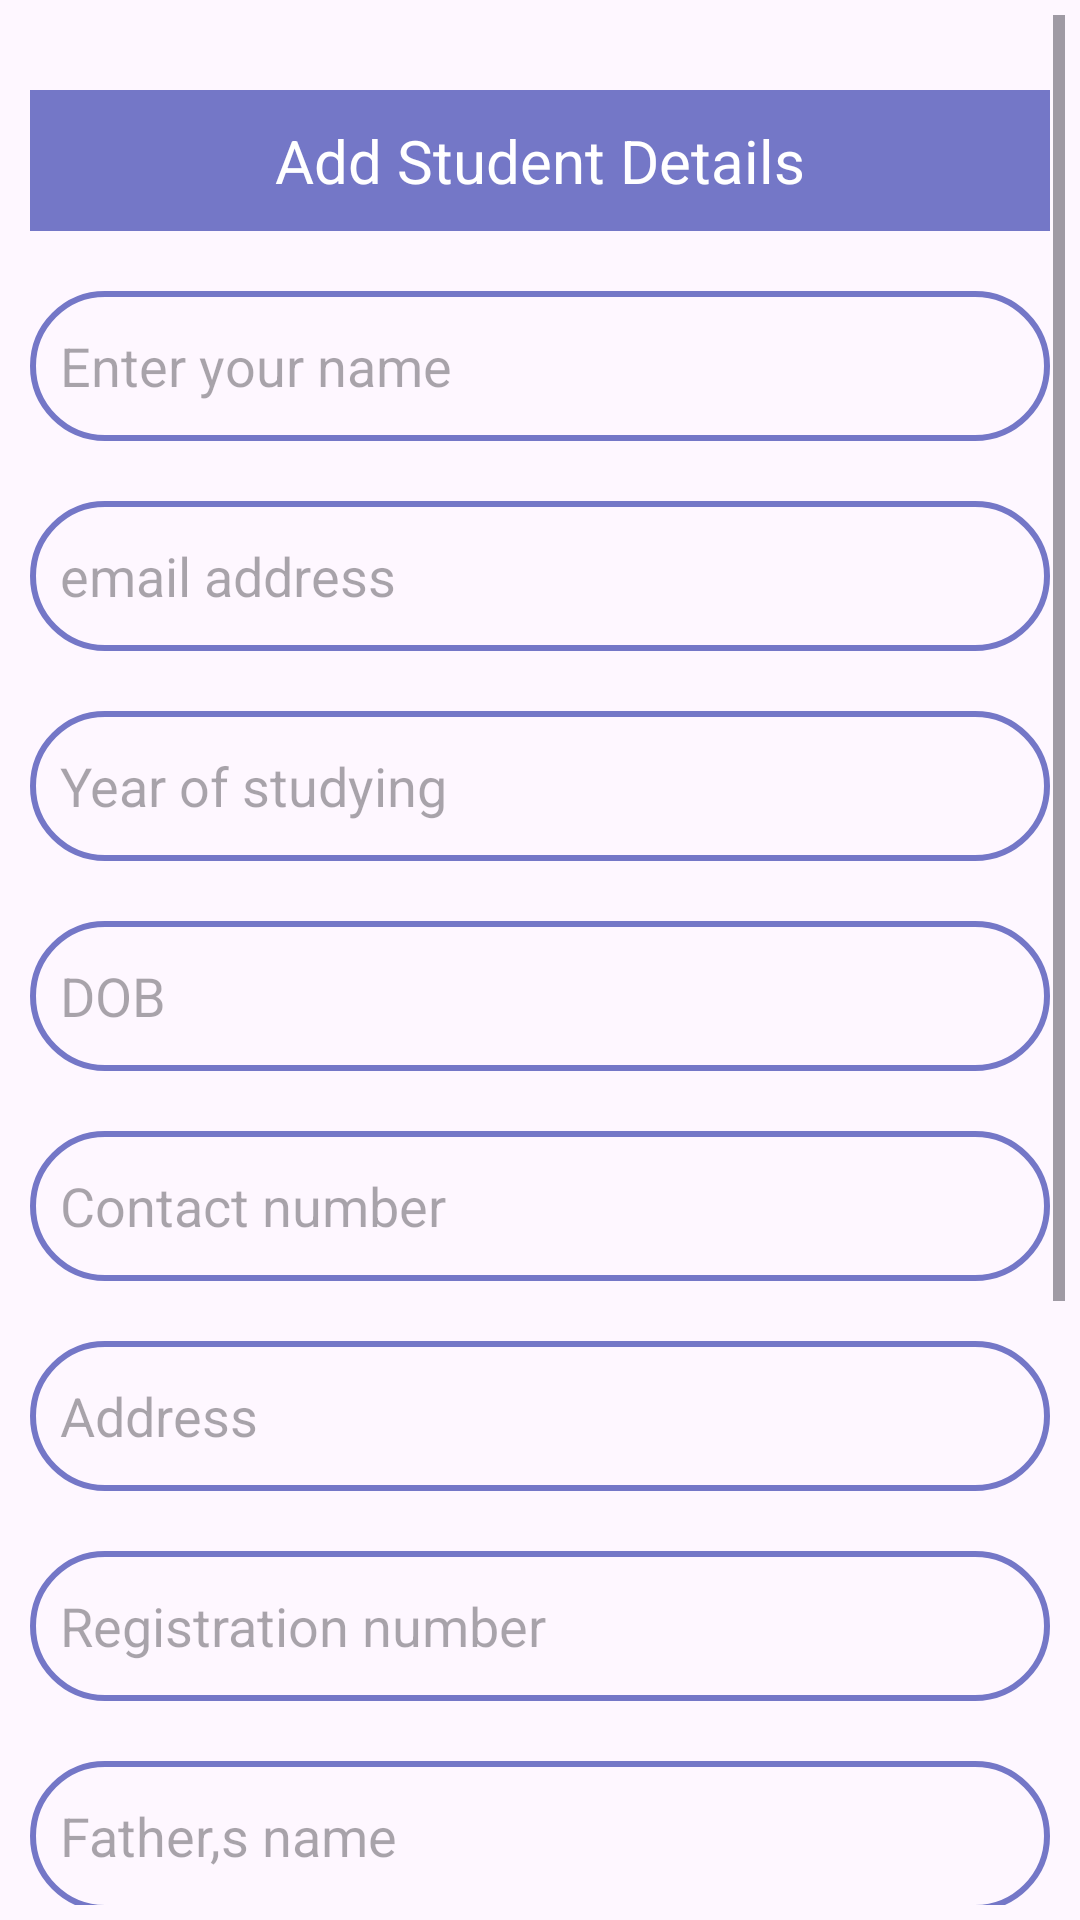

Layout XML and referenced resources for this Android screen:
<!-- AndroidManifest.xml: application theme Theme.Hostell_pluS -->
<!-- res/layout/activity_regstudent_screen.xml -->
<?xml version="1.0" encoding="utf-8"?>
<LinearLayout xmlns:android="http://schemas.android.com/apk/res/android"
    xmlns:app="http://schemas.android.com/apk/res-auto"
    xmlns:tools="http://schemas.android.com/tools"
    android:layout_width="match_parent"
    android:layout_height="match_parent"
    android:orientation="vertical"
    android:padding="5dp"
    android:id="@+id/regstudent">

    <ScrollView
        android:layout_width="match_parent"
        android:layout_height="match_parent">

        <LinearLayout
            android:layout_width="match_parent"
            android:layout_height="wrap_content"
            android:orientation="vertical"
            android:padding="5dp">


        <TextView
            android:id="@+id/addstu"
            android:layout_width="match_parent"
            android:layout_height="wrap_content"
            android:background="@color/Lavender"
            android:padding="10dp"
            android:layout_marginTop="20dp"
            android:text="Add Student Details"
            android:textAlignment="center"
            android:textColor="#FFFFFF"
            android:textSize="20sp" />


            <EditText
            android:id="@+id/editTextText"
            android:layout_width="match_parent"
            android:layout_height="50dp"
            android:ems="10"
            android:inputType="text"
            android:hint="Enter your name"
            android:layout_marginTop="20dp"
            android:padding="10dp"
            android:background="@drawable/custom_edittext"
            android:textColor="@color/black"
            tools:ignore="HardcodedText" />

        <EditText
            android:id="@+id/emailaddEmailAddress"
            android:layout_width="match_parent"
            android:layout_height="50dp"
            android:hint="email address"
            android:ems="10"
            android:padding="10dp"
            android:layout_marginTop="20dp"
            android:textColor="@color/black"
            android:background="@drawable/custom_edittext"
            android:inputType="textEmailAddress"
            tools:ignore="HardcodedText" />
            <EditText
                android:id="@+id/yeartext"
                android:layout_width="match_parent"
                android:layout_height="50dp"
                android:hint="Year of studying"
                android:ems="10"
                android:padding="10dp"
                android:layout_marginTop="20dp"
                android:textColor="@color/black"
                android:background="@drawable/custom_edittext"
                android:inputType="textEmailAddress"
                tools:ignore="HardcodedText" />

            <EditText
                android:id="@+id/dobtext"
                android:layout_width="match_parent"
                android:layout_height="50dp"
                android:hint="DOB"
                android:ems="10"
                android:padding="10dp"
                android:layout_marginTop="20dp"
                android:textColor="@color/black"
                android:background="@drawable/custom_edittext"
                android:inputType="textEmailAddress"
                tools:ignore="HardcodedText" />

        <EditText
            android:id="@+id/phnoPhone"
            android:layout_width="match_parent"
            android:layout_height="50dp"
            android:layout_marginTop="20dp"
            android:textColor="@color/black"
            android:ems="10"
            android:hint="Contact number"
            android:padding="10dp"
            android:background="@drawable/custom_edittext"
            android:inputType="phone" />

        <EditText
            android:id="@+id/addressPostalAddress"
            android:layout_width="match_parent"
            android:layout_height="50dp"
            android:ems="20"
            android:hint="Address"
            android:padding="10dp"
            android:textColor="@color/black"
            android:inputType="textPostalAddress"
            android:layout_marginTop="20dp"
            android:background="@drawable/custom_edittext"/>

        <EditText
            android:id="@+id/regNumber"
            android:layout_width="match_parent"
            android:layout_height="50dp"
            android:ems="10"
            android:inputType="number"
            android:hint="Registration number"
            android:textColor="@color/black"
            android:padding="10dp"
            android:layout_marginTop="20dp"
            android:background="@drawable/custom_edittext"/>

        <EditText
            android:id="@+id/fatherText"
            android:layout_width="match_parent"
            android:layout_height="50dp"
            android:ems="10"
            android:inputType="text"
            android:hint="Father,s name"
            android:layout_marginTop="20dp"
            android:padding="10dp"
            android:background="@drawable/custom_edittext"
            android:textColor="@color/black" />
        <EditText
            android:id="@+id/MotherText"
            android:layout_width="match_parent"
            android:layout_height="50dp"
            android:ems="10"
            android:inputType="text"
            android:hint="Mother's name"
            android:layout_marginTop="20dp"
            android:padding="10dp"
            android:background="@drawable/custom_edittext"
            android:textColor="@color/black" />
            <EditText
                android:id="@+id/parentphone"
                android:layout_width="match_parent"
                android:layout_height="50dp"
                android:layout_marginTop="20dp"
                android:textColor="@color/black"
                android:ems="10"
                android:hint="Parent Contact number"
                android:padding="10dp"
                android:background="@drawable/custom_edittext"
                android:inputType="phone" />


        <EditText
            android:id="@+id/roomNumber"
            android:layout_width="match_parent"
            android:layout_height="50dp"
            android:ems="10"
            android:inputType="number"
            android:hint="Room No"
            android:textColor="@color/black"
            android:layout_marginTop="20dp"
            android:padding="10dp"
            android:background="@drawable/custom_edittext"/>


            <Button
            android:layout_width="match_parent"
            android:layout_height="wrap_content"
            android:padding="10dp"
            android:id="@+id/SUBMIT"
            android:text="SUBMIT"
            android:layout_marginTop="10dp"
            android:textStyle="bold"/>

        <View
            android:id="@+id/divider"
            android:layout_width="match_parent"
            android:layout_height="1dp"
            android:layout_marginTop="20dp"
            android:background="?android:attr/listDivider" />

        </LinearLayout>

    </ScrollView>


    <com.google.android.material.navigation.NavigationView
        android:layout_width="wrap_content"
        android:layout_height="wrap_content"
        android:background="@drawable/custom_edittext"
        android:backgroundTint="@color/Lavender"
        android:onClick="@+id/wardenlyout">

        <ImageView
            android:id="@+id/right_icon"
            android:layout_width="375dp"
            android:layout_height="wrap_content"
            android:layout_alignParentEnd="true"
            android:layout_margin="10sp"
            android:onClick="@+id/wardenlyout"
            android:padding="10dp"
            android:scrollbarSize="10dp"
            android:src="@drawable/baseline_home_24"
            android:text="Home" />


    </com.google.android.material.navigation.NavigationView>


</LinearLayout>
<!-- resources referenced by this layout -->
<resources>
  <color name="Lavender">#7477C7</color>
  <color name="black">#000000</color>
  <!-- drawable custom_edittext (drawable) -->
  <?xml version="1.0" encoding="utf-8"?>
  <shape xmlns:android="http://schemas.android.com/apk/res/android"
      android:shape="rectangle">
  
      <stroke
  
          android:width="2dp"
          android:color="@color/Lavender"/>
  
      <corners
  
          android:radius="30dp"/>
  </shape>
  <style name="Theme.Hostell_pluS" parent="Base.Theme.Hostell_pluS" />
  <style name="Base.Theme.Hostell_pluS" parent="Theme.Material3.DayNight.NoActionBar">
          
          
      </style>
</resources>
